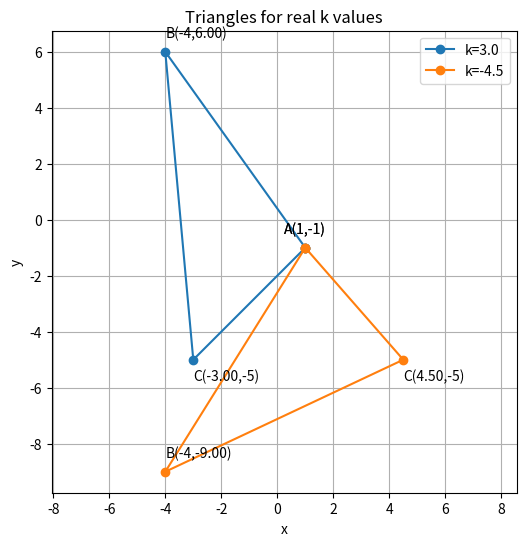

Here is the Python script that generated this plot: (Note: this script raises an exception after producing the figure.)
import math
import sys # for path to external scripts
sys.path.insert(0, '/home/<user>/matgeo/codes/CoordGeo') # left commented — adjust if you use your local helpers
import numpy as np
import numpy.linalg as LA
import matplotlib.pyplot as plt

# Given vertex A
A = np.array([1.0, -1.0]).reshape(-1,1)

# Real k solutions found using norm approach
k_vals = [3.0, -9.0/2.0]

plt.figure(figsize=(6,6))

for k in k_vals:
    B = np.array([-4.0, 2.0*k]).reshape(-1,1)
    C = np.array([-k, -5.0]).reshape(-1,1)
    
    # Triangle coordinates (closed)
    tri = np.hstack((A, B, C, A))
    plt.plot(tri[0,:], tri[1,:], linestyle='-', marker='o', label=f'k={k}')
    
    # compute area using vector cross for verification
    u = (B - A).flatten()
    v = (C - A).flatten()
    cross = abs(u[0]*v[1] - u[1]*v[0])
    area = 0.5*cross
    print(f"k={k} => computed area = {area}")
    
    # annotate vertices
    plt.annotate(f'A(1,-1)', (A[0,0], A[1,0]), textcoords="offset points", xytext=(0,10), ha='center')
    plt.annotate(f'B(-4,{2*k:.2f})', (B[0,0], B[1,0]), textcoords="offset points", xytext=(0,10))
    plt.annotate(f'C({-k:.2f},-5)', (C[0,0], C[1,0]), textcoords="offset points", xytext=(0,-15))

plt.xlabel('x')
plt.ylabel('y')
plt.title('Triangles for real k values')
plt.legend()
plt.axis('equal')
plt.grid(True)
plt.savefig("../figs/triangle_area.png")
plt.show()

